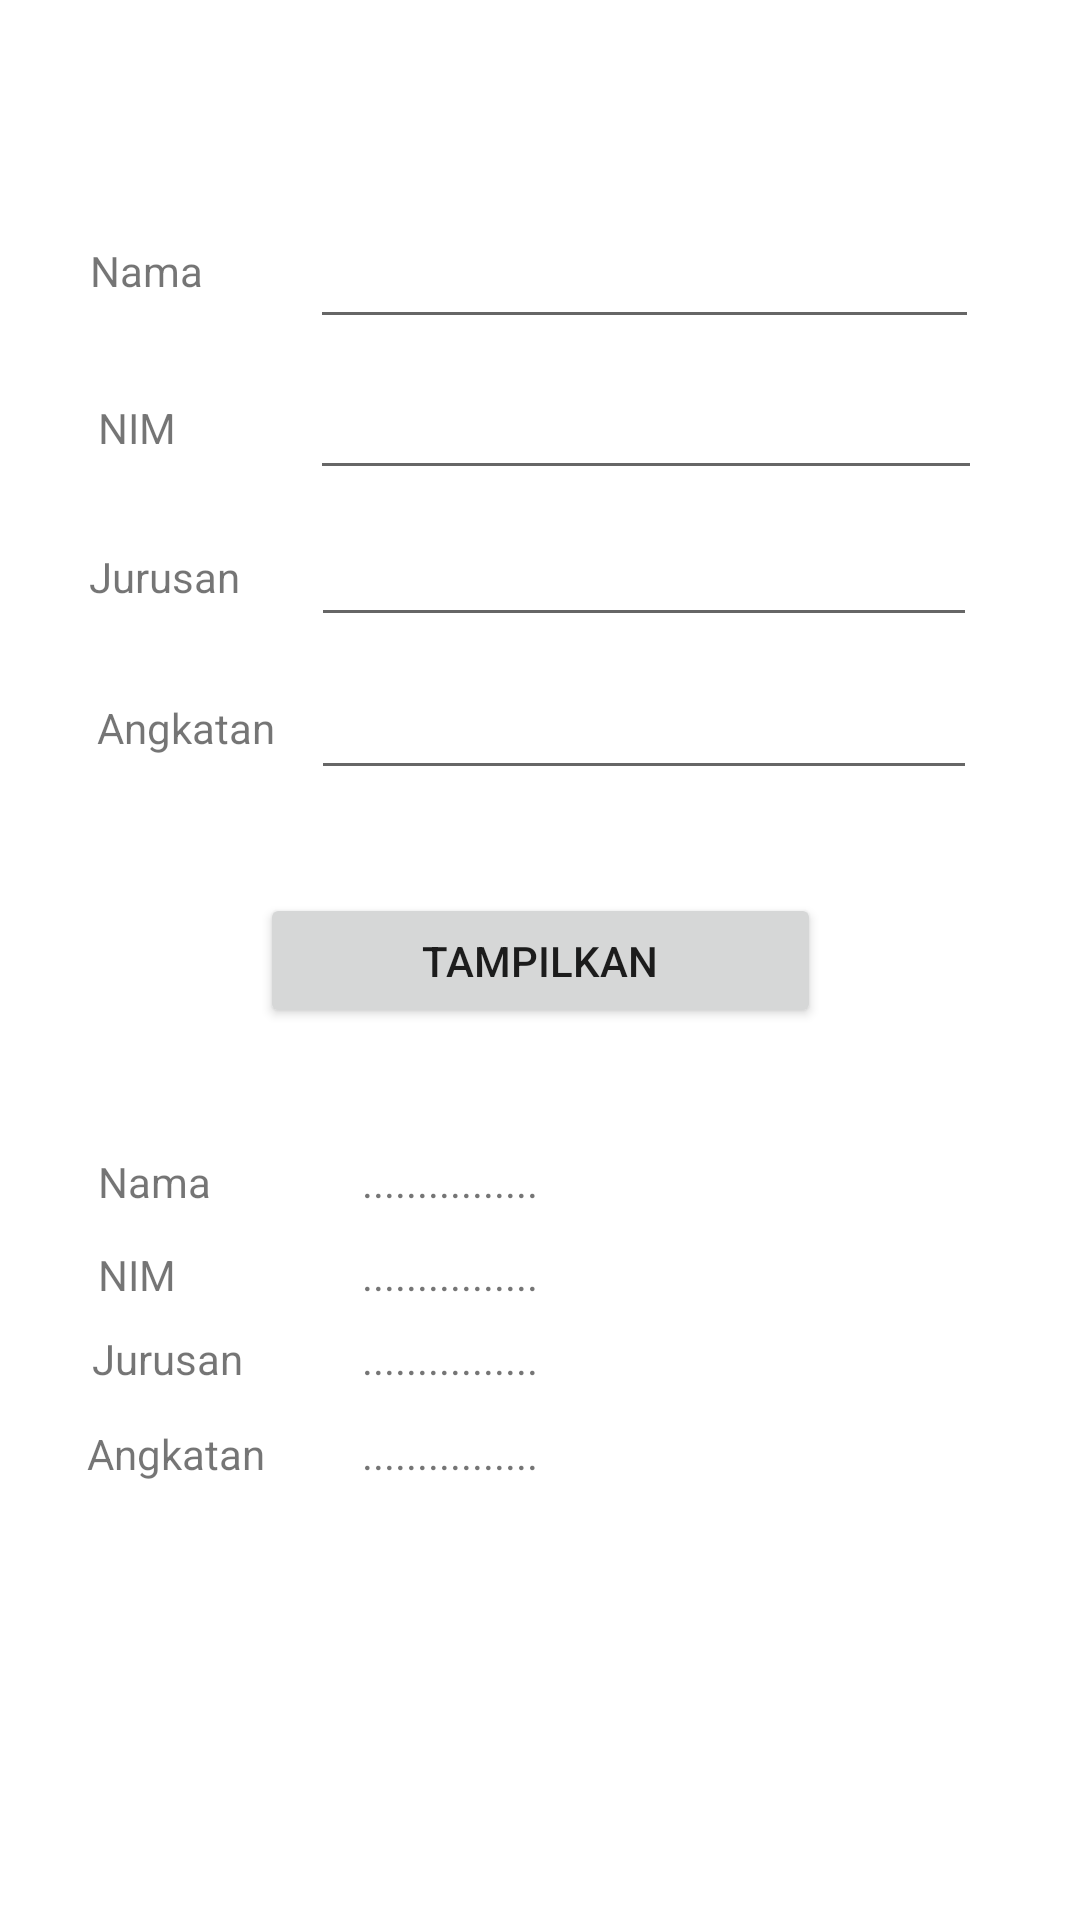

This screen was rendered from an Android layout file. Write that file and the resources it references.
<!-- AndroidManifest.xml: application theme Theme.Tugas1_2018045 -->
<!-- res/layout/activity_biodata.xml -->
<?xml version="1.0" encoding="utf-8"?>
<androidx.constraintlayout.widget.ConstraintLayout xmlns:android="http://schemas.android.com/apk/res/android"
    xmlns:app="http://schemas.android.com/apk/res-auto"
    xmlns:tools="http://schemas.android.com/tools"
    android:layout_width="match_parent"
    android:layout_height="match_parent"
    tools:context=".Biodata">

    <TextView
        android:id="@+id/textView1"
        android:layout_width="wrap_content"
        android:layout_height="wrap_content"
        android:text="Nama"
        app:layout_constraintBottom_toBottomOf="parent"
        app:layout_constraintEnd_toEndOf="parent"
        app:layout_constraintHorizontal_bias="0.093"
        app:layout_constraintStart_toStartOf="parent"
        app:layout_constraintTop_toTopOf="parent"
        app:layout_constraintVertical_bias="0.13" />

    <EditText
        android:id="@+id/input_nim"
        android:layout_width="224dp"
        android:layout_height="45dp"
        android:ems="10"
        android:inputType="textPersonName"
        app:layout_constraintBottom_toBottomOf="parent"
        app:layout_constraintEnd_toEndOf="parent"
        app:layout_constraintHorizontal_bias="0.759"
        app:layout_constraintStart_toStartOf="parent"
        app:layout_constraintTop_toTopOf="parent"
        app:layout_constraintVertical_bias="0.199" />

    <TextView
        android:id="@+id/textView3"
        android:layout_width="wrap_content"
        android:layout_height="wrap_content"
        android:text="Jurusan"
        app:layout_constraintBottom_toBottomOf="parent"
        app:layout_constraintEnd_toEndOf="parent"
        app:layout_constraintHorizontal_bias="0.096"
        app:layout_constraintStart_toStartOf="parent"
        app:layout_constraintTop_toTopOf="parent"
        app:layout_constraintVertical_bias="0.294" />

    <EditText
        android:id="@+id/input_angkatan"
        android:layout_width="222dp"
        android:layout_height="46dp"
        android:ems="10"
        android:inputType="textPersonName"
        app:layout_constraintBottom_toBottomOf="parent"
        app:layout_constraintEnd_toEndOf="parent"
        app:layout_constraintHorizontal_bias="0.751"
        app:layout_constraintStart_toStartOf="parent"
        app:layout_constraintTop_toTopOf="parent"
        app:layout_constraintVertical_bias="0.366" />

    <EditText
        android:id="@+id/input_jurusan"
        android:layout_width="222dp"
        android:layout_height="46dp"
        android:ems="10"
        android:inputType="textPersonName"
        app:layout_constraintBottom_toBottomOf="parent"
        app:layout_constraintEnd_toEndOf="parent"
        app:layout_constraintHorizontal_bias="0.751"
        app:layout_constraintStart_toStartOf="parent"
        app:layout_constraintTop_toTopOf="parent"
        app:layout_constraintVertical_bias="0.28" />

    <EditText
        android:id="@+id/input_nama"
        android:layout_width="223dp"
        android:layout_height="43dp"
        android:ems="10"
        android:inputType="textPersonName"
        app:layout_constraintBottom_toBottomOf="parent"
        app:layout_constraintEnd_toEndOf="parent"
        app:layout_constraintHorizontal_bias="0.755"
        app:layout_constraintStart_toStartOf="parent"
        app:layout_constraintTop_toTopOf="parent"
        app:layout_constraintVertical_bias="0.117" />

    <TextView
        android:id="@+id/textView4"
        android:layout_width="wrap_content"
        android:layout_height="wrap_content"
        android:text="Angkatan"
        app:layout_constraintBottom_toBottomOf="parent"
        app:layout_constraintEnd_toEndOf="parent"
        app:layout_constraintHorizontal_bias="0.107"
        app:layout_constraintStart_toStartOf="parent"
        app:layout_constraintTop_toTopOf="parent"
        app:layout_constraintVertical_bias="0.375" />

    <TextView
        android:id="@+id/textView2"
        android:layout_width="wrap_content"
        android:layout_height="wrap_content"
        android:text="NIM"
        app:layout_constraintBottom_toBottomOf="parent"
        app:layout_constraintEnd_toEndOf="parent"
        app:layout_constraintHorizontal_bias="0.098"
        app:layout_constraintStart_toStartOf="parent"
        app:layout_constraintTop_toTopOf="parent"
        app:layout_constraintVertical_bias="0.214" />

    <Button
        android:id="@+id/btn_tampil"
        android:layout_width="187dp"
        android:layout_height="45dp"
        android:text="Tampilkan"
        app:layout_constraintBottom_toBottomOf="parent"
        app:layout_constraintEnd_toEndOf="parent"
        app:layout_constraintStart_toStartOf="parent"
        app:layout_constraintTop_toTopOf="parent" />

    <TextView
        android:id="@+id/textView8"
        android:layout_width="wrap_content"
        android:layout_height="wrap_content"
        android:text="Nama"
        app:layout_constraintBottom_toBottomOf="parent"
        app:layout_constraintEnd_toEndOf="parent"
        app:layout_constraintHorizontal_bias="0.101"
        app:layout_constraintStart_toStartOf="parent"
        app:layout_constraintTop_toTopOf="parent"
        app:layout_constraintVertical_bias="0.619" />

    <TextView
        android:id="@+id/output_nim"
        android:layout_width="wrap_content"
        android:layout_height="wrap_content"
        android:text="................"
        app:layout_constraintBottom_toBottomOf="parent"
        app:layout_constraintEnd_toEndOf="parent"
        app:layout_constraintHorizontal_bias="0.4"
        app:layout_constraintStart_toStartOf="parent"
        app:layout_constraintTop_toTopOf="parent"
        app:layout_constraintVertical_bias="0.669" />

    <TextView
        android:id="@+id/textView6"
        android:layout_width="wrap_content"
        android:layout_height="wrap_content"
        android:text="NIM"
        app:layout_constraintBottom_toBottomOf="parent"
        app:layout_constraintEnd_toEndOf="parent"
        app:layout_constraintHorizontal_bias="0.098"
        app:layout_constraintStart_toStartOf="parent"
        app:layout_constraintTop_toTopOf="parent"
        app:layout_constraintVertical_bias="0.669" />

    <TextView
        android:id="@+id/textView5"
        android:layout_width="wrap_content"
        android:layout_height="wrap_content"
        android:text="Jurusan"
        app:layout_constraintBottom_toBottomOf="parent"
        app:layout_constraintEnd_toEndOf="parent"
        app:layout_constraintHorizontal_bias="0.099"
        app:layout_constraintStart_toStartOf="parent"
        app:layout_constraintTop_toTopOf="parent"
        app:layout_constraintVertical_bias="0.714" />

    <TextView
        android:id="@+id/output_nama"
        android:layout_width="wrap_content"
        android:layout_height="wrap_content"
        android:text="................"
        app:layout_constraintBottom_toBottomOf="parent"
        app:layout_constraintEnd_toEndOf="parent"
        app:layout_constraintHorizontal_bias="0.4"
        app:layout_constraintStart_toStartOf="parent"
        app:layout_constraintTop_toTopOf="parent"
        app:layout_constraintVertical_bias="0.619" />

    <TextView
        android:id="@+id/output_jurusan"
        android:layout_width="wrap_content"
        android:layout_height="wrap_content"
        android:text="................"
        app:layout_constraintBottom_toBottomOf="parent"
        app:layout_constraintEnd_toEndOf="parent"
        app:layout_constraintHorizontal_bias="0.4"
        app:layout_constraintStart_toStartOf="parent"
        app:layout_constraintTop_toTopOf="parent"
        app:layout_constraintVertical_bias="0.714" />

    <TextView
        android:id="@+id/textView7"
        android:layout_width="wrap_content"
        android:layout_height="wrap_content"
        android:text="Angkatan"
        app:layout_constraintBottom_toBottomOf="parent"
        app:layout_constraintEnd_toEndOf="parent"
        app:layout_constraintHorizontal_bias="0.096"
        app:layout_constraintStart_toStartOf="parent"
        app:layout_constraintTop_toTopOf="parent"
        app:layout_constraintVertical_bias="0.765" />

    <TextView
        android:id="@+id/output_angkatan"
        android:layout_width="wrap_content"
        android:layout_height="wrap_content"
        android:text="................"
        app:layout_constraintBottom_toBottomOf="parent"
        app:layout_constraintEnd_toEndOf="parent"
        app:layout_constraintHorizontal_bias="0.4"
        app:layout_constraintStart_toStartOf="parent"
        app:layout_constraintTop_toTopOf="parent"
        app:layout_constraintVertical_bias="0.765" />

</androidx.constraintlayout.widget.ConstraintLayout>
<!-- resources referenced by this layout -->
<resources>
  <style name="Theme.Tugas1_2018045" parent="Theme.MaterialComponents.DayNight.DarkActionBar">
          
          <item name="colorPrimary">@color/purple_500</item>
          <item name="colorPrimaryVariant">@color/purple_700</item>
          <item name="colorOnPrimary">@color/white</item>
          
          <item name="colorSecondary">@color/teal_200</item>
          <item name="colorSecondaryVariant">@color/teal_700</item>
          <item name="colorOnSecondary">@color/black</item>
          
          <item name="android:statusBarColor">?attr/colorPrimaryVariant</item>
          
      </style>
  <!-- not gathered from this repository: default colours our renderer supplied (Android Studio template values) -->
  <color name="purple_500">#FF6200EE</color>
  <color name="purple_700">#FF3700B3</color>
  <color name="teal_200">#FF03DAC5</color>
  <color name="teal_700">#FF018786</color>
  <color name="black">#FF000000</color>
  <color name="white">#FFFFFFFF</color>
</resources>
